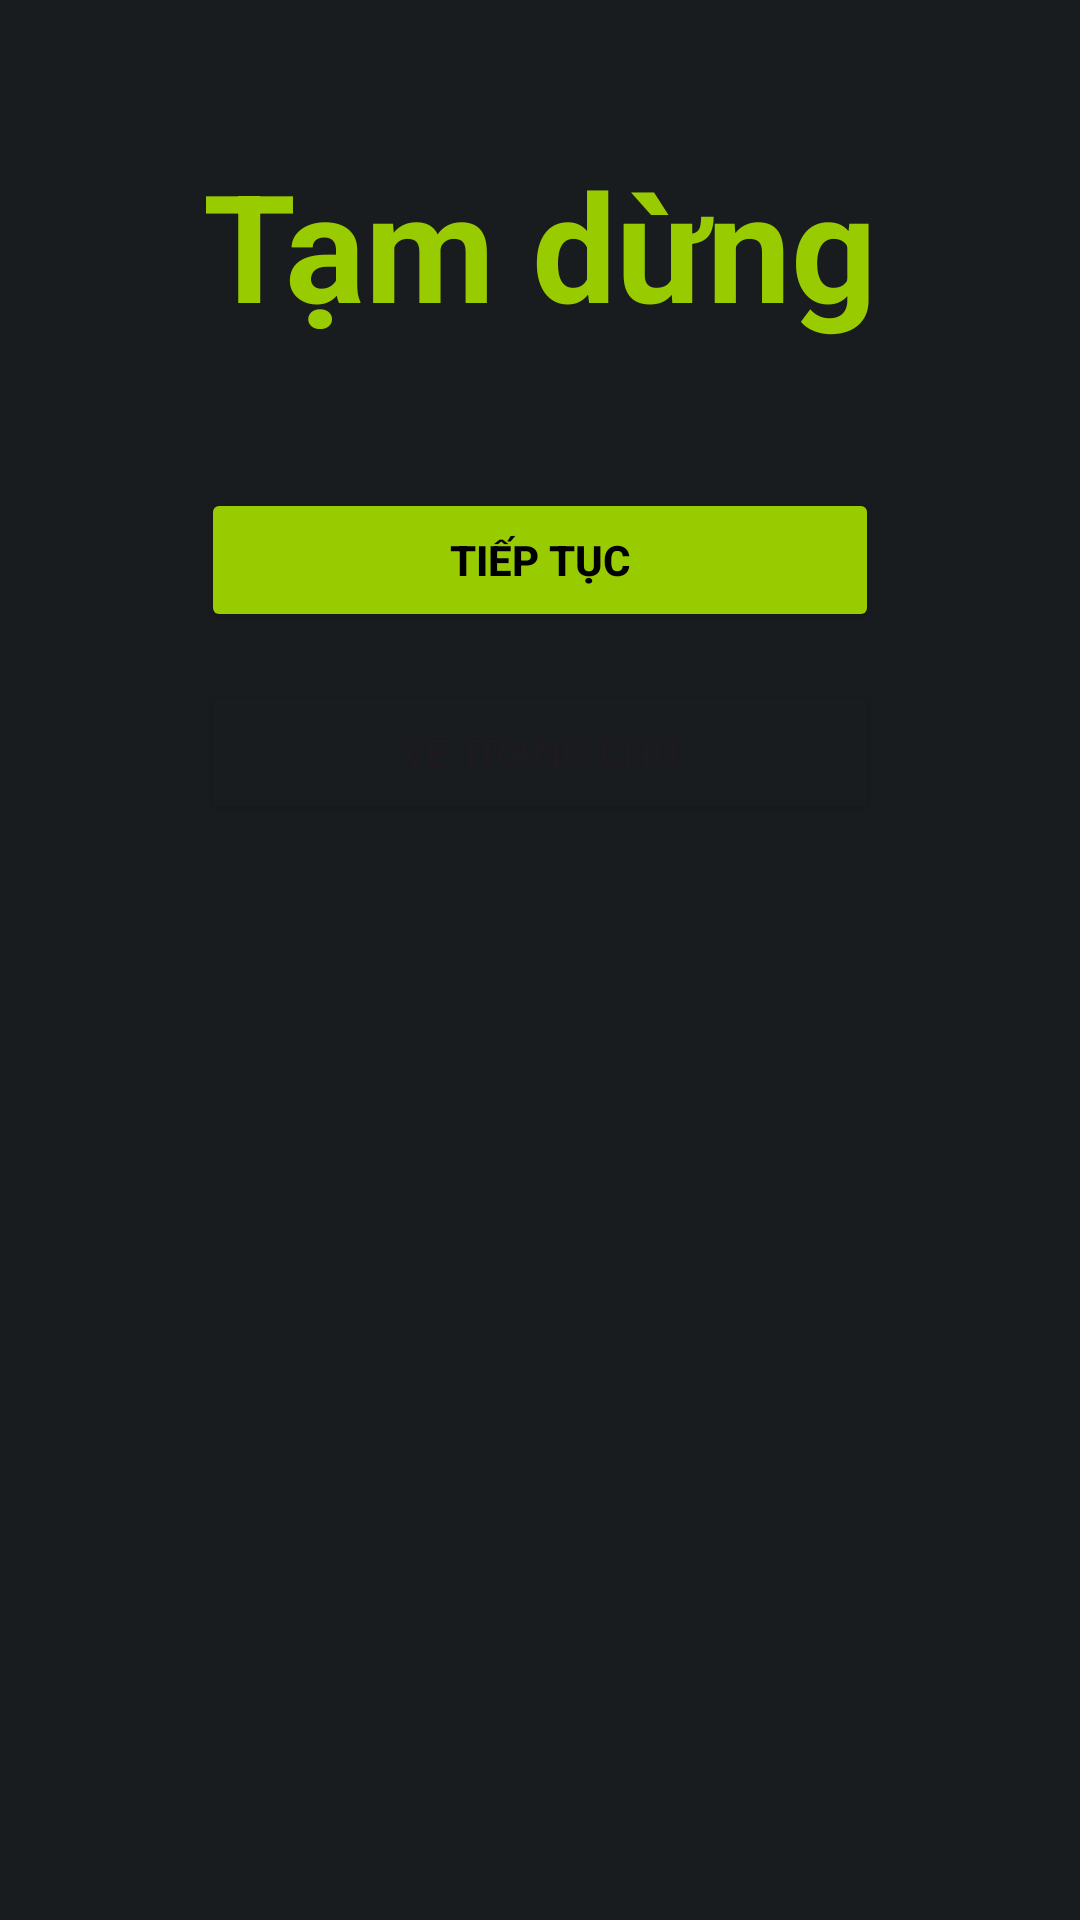

The Android layout XML behind this screen, and the referenced resources:
<!-- AndroidManifest.xml: application theme Theme.Sand_Clock_Application -->
<!-- res/layout/dialog_pause.xml -->
<?xml version="1.0" encoding="utf-8"?>
<androidx.constraintlayout.widget.ConstraintLayout xmlns:android="http://schemas.android.com/apk/res/android"
    xmlns:app="http://schemas.android.com/apk/res-auto"
    xmlns:tools="http://schemas.android.com/tools"
    android:layout_width="320dp"
    android:layout_height="wrap_content"
    android:paddingBottom="32dp"
    android:background="@color/material_dynamic_neutral10">
    

    <TextView
        android:id="@+id/txtTitleDialog"
        android:layout_width="wrap_content"
        android:layout_height="wrap_content"
        android:layout_marginTop="48dp"
        android:text="Tạm dừng"
        android:textColor="@android:color/holo_green_light"
        android:textSize="50sp"
        android:textStyle="bold"
        app:layout_constraintStart_toStartOf="parent"
        app:layout_constraintEnd_toEndOf="parent"
        app:layout_constraintTop_toTopOf="parent" />
    

    <Button
        android:id="@+id/btnResume"
        android:layout_width="226dp"
        android:layout_height="48dp"
        android:layout_marginTop="48dp"
        android:backgroundTint="@android:color/holo_green_light"
        android:text="Tiếp tục"
        android:textColor="@color/black"
        android:textStyle="bold"
        app:layout_constraintStart_toStartOf="parent"
        app:layout_constraintEnd_toEndOf="parent"
        app:layout_constraintTop_toBottomOf="@+id/txtTitleDialog" />
    

    <Button
        android:id="@+id/btnBackHome"
        android:layout_width="226dp"
        android:layout_height="48dp"
        android:layout_marginTop="16dp"
        android:backgroundTint="@color/material_dynamic_neutral10"
        android:text="Về trang chủ"
        android:textSize="13sp"
        app:layout_constraintStart_toStartOf="parent"
        app:layout_constraintEnd_toEndOf="parent"
        app:layout_constraintTop_toBottomOf="@+id/btnResume" />
    

</androidx.constraintlayout.widget.ConstraintLayout>
<!-- resources referenced by this layout -->
<resources>
  <style name="Theme.Sand_Clock_Application" parent="Base.Theme.Sand_Clock_Application" />
  <style name="Base.Theme.Sand_Clock_Application" parent="Theme.Material3.DayNight.NoActionBar">
          
          
      </style>
  <!-- not gathered from this repository: default colours our renderer supplied (Android Studio template values) -->
  <color name="black">#FF000000</color>
</resources>
